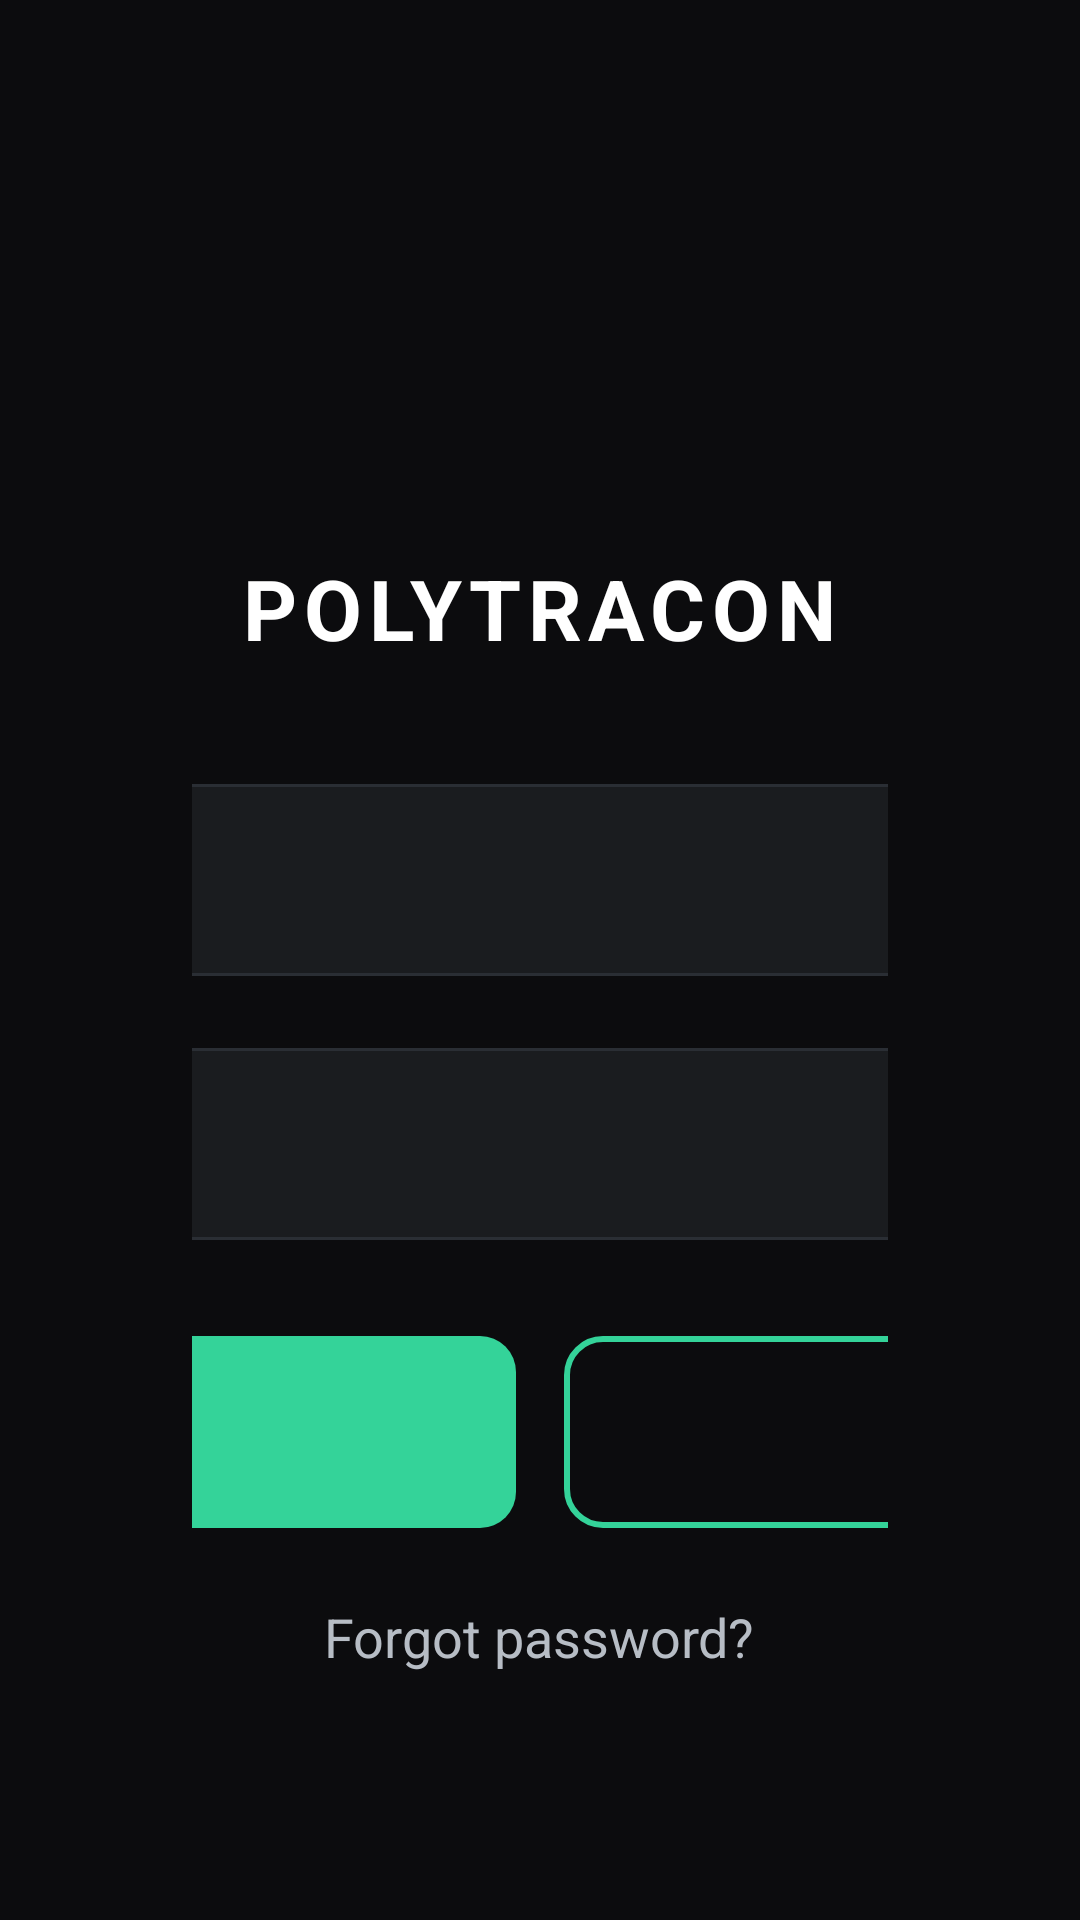

Here is an Android app screen rendered from its layout file. Give the layout XML and the strings, colors and styles it references.
<!-- AndroidManifest.xml: application theme AppTheme -->
<!-- res/layout/fragment_login.xml -->
<?xml version="1.0" encoding="utf-8"?>
<ScrollView xmlns:android="http://schemas.android.com/apk/res/android"
    android:id="@+id/login_root_scroll"
    android:layout_width="match_parent"
    android:layout_height="match_parent"
    android:fillViewport="true"
    android:background="@color/tv_canvas_bg">

    <LinearLayout
        android:layout_width="match_parent"
        android:layout_height="wrap_content"
        android:paddingLeft="@dimen/tv_space_6xl"
        android:paddingRight="@dimen/tv_space_6xl"
        android:paddingTop="@dimen/tv_space_4xl"
        android:paddingBottom="@dimen/tv_space_4xl"
        android:gravity="center_horizontal"
        android:orientation="vertical">

        
        <LinearLayout
            android:id="@+id/login_header"
            android:layout_width="720dp"
            android:layout_height="wrap_content"
            android:gravity="center_horizontal"
            android:orientation="vertical">

            <ImageView
                android:id="@+id/logo"
                android:layout_width="120dp"
                android:layout_height="120dp"
                android:src="@drawable/ic_launcher"
                android:contentDescription="@string/login_logo_desc" />

            <TextView
                android:id="@+id/app_name"
                android:layout_width="wrap_content"
                android:layout_height="wrap_content"
                android:layout_marginTop="@dimen/tv_space_2xl"
                android:text="@string/login_brand"
                android:textColor="@color/tv_primary"
                android:textSize="28sp"
                android:textStyle="bold"
                android:letterSpacing="0.08"
                android:textAllCaps="true" />
        </LinearLayout>

        
        <LinearLayout
            android:layout_width="720dp"
            android:layout_height="wrap_content"
            android:orientation="vertical"
            android:layout_marginTop="@dimen/tv_space_4xl">

            <EditText
                android:id="@+id/input_email"
                android:layout_width="match_parent"
                android:layout_height="64dp"
                android:background="@drawable/bg_input_dark"
                android:hint="@string/login_email_hint"
                android:paddingLeft="@dimen/tv_pad_xl"
                android:paddingRight="@dimen/tv_pad_xl"
                android:textColor="@color/tv_primary"
                android:textColorHint="@color/tv_secondary" />

            <EditText
                android:id="@+id/input_password"
                android:layout_width="match_parent"
                android:layout_height="64dp"
                android:layout_marginTop="@dimen/tv_space_2xl"
                android:background="@drawable/bg_input_dark"
                android:hint="@string/login_password_hint"
                android:paddingLeft="@dimen/tv_pad_xl"
                android:paddingRight="@dimen/tv_pad_xl"
                android:textColor="@color/tv_primary"
                android:textColorHint="@color/tv_secondary"
                android:inputType="textPassword" />

            <TextView
                android:id="@+id/text_error"
                android:layout_width="wrap_content"
                android:layout_height="wrap_content"
                android:layout_marginTop="@dimen/tv_space_l"
                android:textColor="@color/tv_error"
                android:textSize="18sp"
                android:visibility="gone"
                android:text=""/>
        </LinearLayout>

        
        <LinearLayout
            android:layout_width="720dp"
            android:layout_height="wrap_content"
            android:orientation="horizontal"
            android:layout_marginTop="@dimen/tv_space_3xl"
            android:gravity="center_horizontal">

            <Button
                android:id="@+id/btn_sign_in"
                style="@style/TvPrimaryButton"
                android:layout_width="0dp"
                android:layout_weight="1"
                android:layout_height="64dp"
                android:text="@string/login_sign_in" />

            <Space
                android:layout_width="@dimen/tv_space_l"
                android:layout_height="1dp"/>

            <Button
                android:id="@+id/btn_register"
                style="@style/TvSecondaryButton"
                android:layout_width="0dp"
                android:layout_weight="1"
                android:layout_height="64dp"
                android:text="@string/login_register" />
        </LinearLayout>

        <TextView
            android:id="@+id/link_forgot"
            android:layout_width="wrap_content"
            android:layout_height="wrap_content"
            android:layout_marginTop="@dimen/tv_space_2xl"
            android:text="@string/login_forgot"
            android:textColor="@color/tv_secondary"
            android:textSize="18sp"/>

    </LinearLayout>

</ScrollView>
<!-- resources referenced by this layout -->
<resources>
  <color name="tv_canvas_bg">#0C0C0E</color>
  <color name="tv_error">#F87171</color>
  <color name="tv_primary">#FFFFFF</color>
  <color name="tv_secondary">#B7BDC5</color>
  <dimen name="tv_pad_xl">20dp</dimen>
  <dimen name="tv_space_2xl">24dp</dimen>
  <dimen name="tv_space_3xl">32dp</dimen>
  <dimen name="tv_space_4xl">40dp</dimen>
  <dimen name="tv_space_6xl">64dp</dimen>
  <dimen name="tv_space_l">16dp</dimen>
  <!-- drawable bg_input_dark (drawable) -->
  <?xml version="1.0" encoding="utf-8"?>
  <shape xmlns:android="http://schemas.android.com/apk/res/android" android:shape="rectangle">
      <solid android:color="@color/tv_surface_2" />
      <stroke android:width="1dp" android:color="@color/tv_divider" />
      <corners android:radius="12dp" />
  </shape>
  <string name="login_brand">POLYTRACON</string>
  <string name="login_email_hint">Email</string>
  <string name="login_forgot">Forgot password?</string>
  <string name="login_logo_desc">Polytracon Logo</string>
  <string name="login_password_hint">Password</string>
  <string name="login_register">Register</string>
  <string name="login_sign_in">Sign In</string>
  <style name="TvPrimaryButton" parent="@android:style/Widget.Button">
          <item name="android:background">@drawable/bg_primary_button_dark</item>
          <item name="android:textColor">@color/tv_primary</item>
          <item name="android:textSize">20sp</item>
          <item name="android:minHeight">64dp</item>
          <item name="android:paddingLeft">@dimen/tv_pad_xl</item>
          <item name="android:paddingRight">@dimen/tv_pad_xl</item>
      </style>
  <style name="TvSecondaryButton" parent="@android:style/Widget.Button">
          <item name="android:background">@drawable/bg_secondary_button_dark</item>
          <item name="android:textColor">@color/tv_primary</item>
          <item name="android:textSize">20sp</item>
          <item name="android:minHeight">64dp</item>
          <item name="android:paddingLeft">@dimen/tv_pad_xl</item>
          <item name="android:paddingRight">@dimen/tv_pad_xl</item>
      </style>
  <style name="AppTheme" parent="Theme.Leanback">
          <item name="android:windowBackground">@color/tv_canvas_bg</item>
          <item name="android:colorPrimary">@color/tv_accent</item>
          <item name="android:colorAccent">@color/tv_accent</item>
          
          <item name="android:windowIsTranslucent">false</item>
      </style>
  <color name="tv_surface_2">#1A1C1F</color>
  <color name="tv_divider">#2A2E34</color>
  <!-- drawable bg_primary_button_dark (drawable) -->
  <?xml version="1.0" encoding="utf-8"?>
  <selector xmlns:android="http://schemas.android.com/apk/res/android">
      <item android:state_focused="true">
          <shape android:shape="rectangle">
              <solid android:color="@color/tv_accent"/>
              <stroke android:width="3dp" android:color="@color/tv_accent_pressed"/>
              <corners android:radius="12dp"/>
          </shape>
      </item>
      <item>
          <shape android:shape="rectangle">
              <solid android:color="@color/tv_accent"/>
              <corners android:radius="12dp"/>
          </shape>
      </item>
  </selector>
  <!-- drawable bg_secondary_button_dark (drawable) -->
  <?xml version="1.0" encoding="utf-8"?>
  <selector xmlns:android="http://schemas.android.com/apk/res/android">
      <item android:state_focused="true">
          <shape android:shape="rectangle">
              <solid android:color="@android:color/transparent"/>
              <stroke android:width="3dp" android:color="@color/tv_accent"/>
              <corners android:radius="12dp"/>
          </shape>
      </item>
      <item>
          <shape android:shape="rectangle">
              <solid android:color="@android:color/transparent"/>
              <stroke android:width="2dp" android:color="@color/tv_accent"/>
              <corners android:radius="12dp"/>
          </shape>
      </item>
  </selector>
  <color name="tv_accent">#34D399</color>
  <color name="tv_accent_pressed">#2DB686</color>
</resources>
